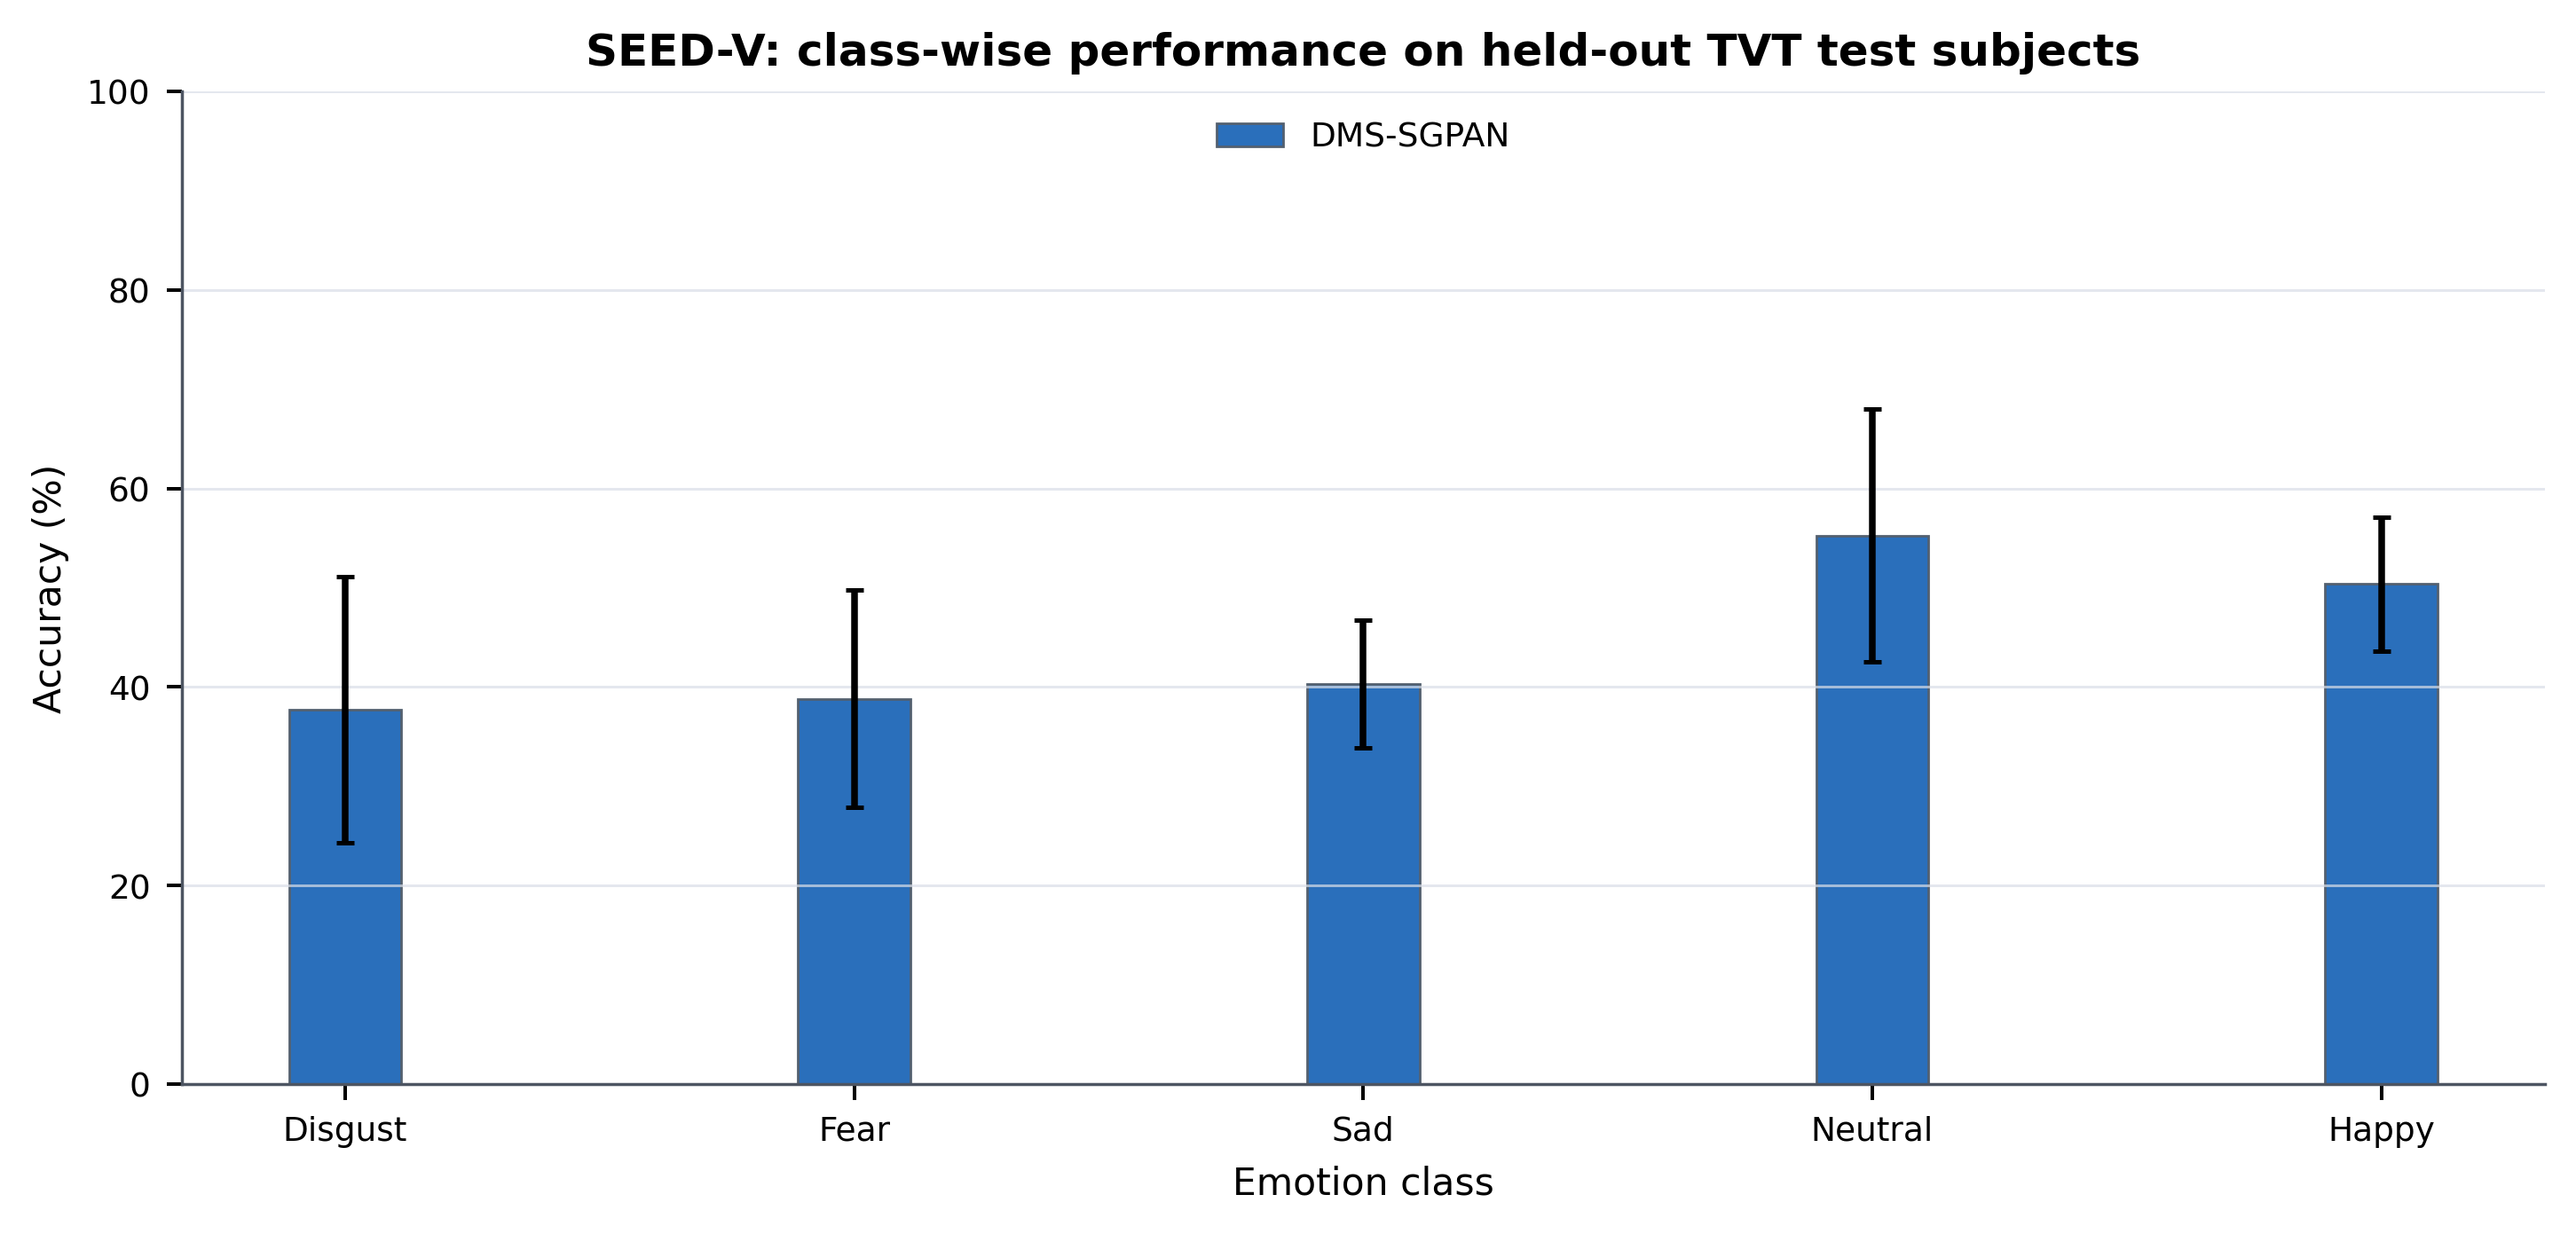

The table this chart was drawn from, first rows:
dataset, dataset_label, variant, display_name, class_id, class_name, subject_mean_accuracy, subject_std_accuracy, pooled_accuracy, test_subject_count, sample_count
seedv_de, SEED-V, baseline, DMS-SGPAN, 0, Disgust, 0.377, 0.1339, 0.377, 3, 3714
seedv_de, SEED-V, baseline, DMS-SGPAN, 1, Fear, 0.3883, 0.1096, 0.3883, 3, 4515
seedv_de, SEED-V, baseline, DMS-SGPAN, 2, Sad, 0.4032, 0.06454, 0.4032, 3, 5751
seedv_de, SEED-V, baseline, DMS-SGPAN, 3, Neutral, 0.5525, 0.1273, 0.5525, 3, 4440
seedv_de, SEED-V, baseline, DMS-SGPAN, 4, Happy, 0.5037, 0.06769, 0.5037, 3, 3657
